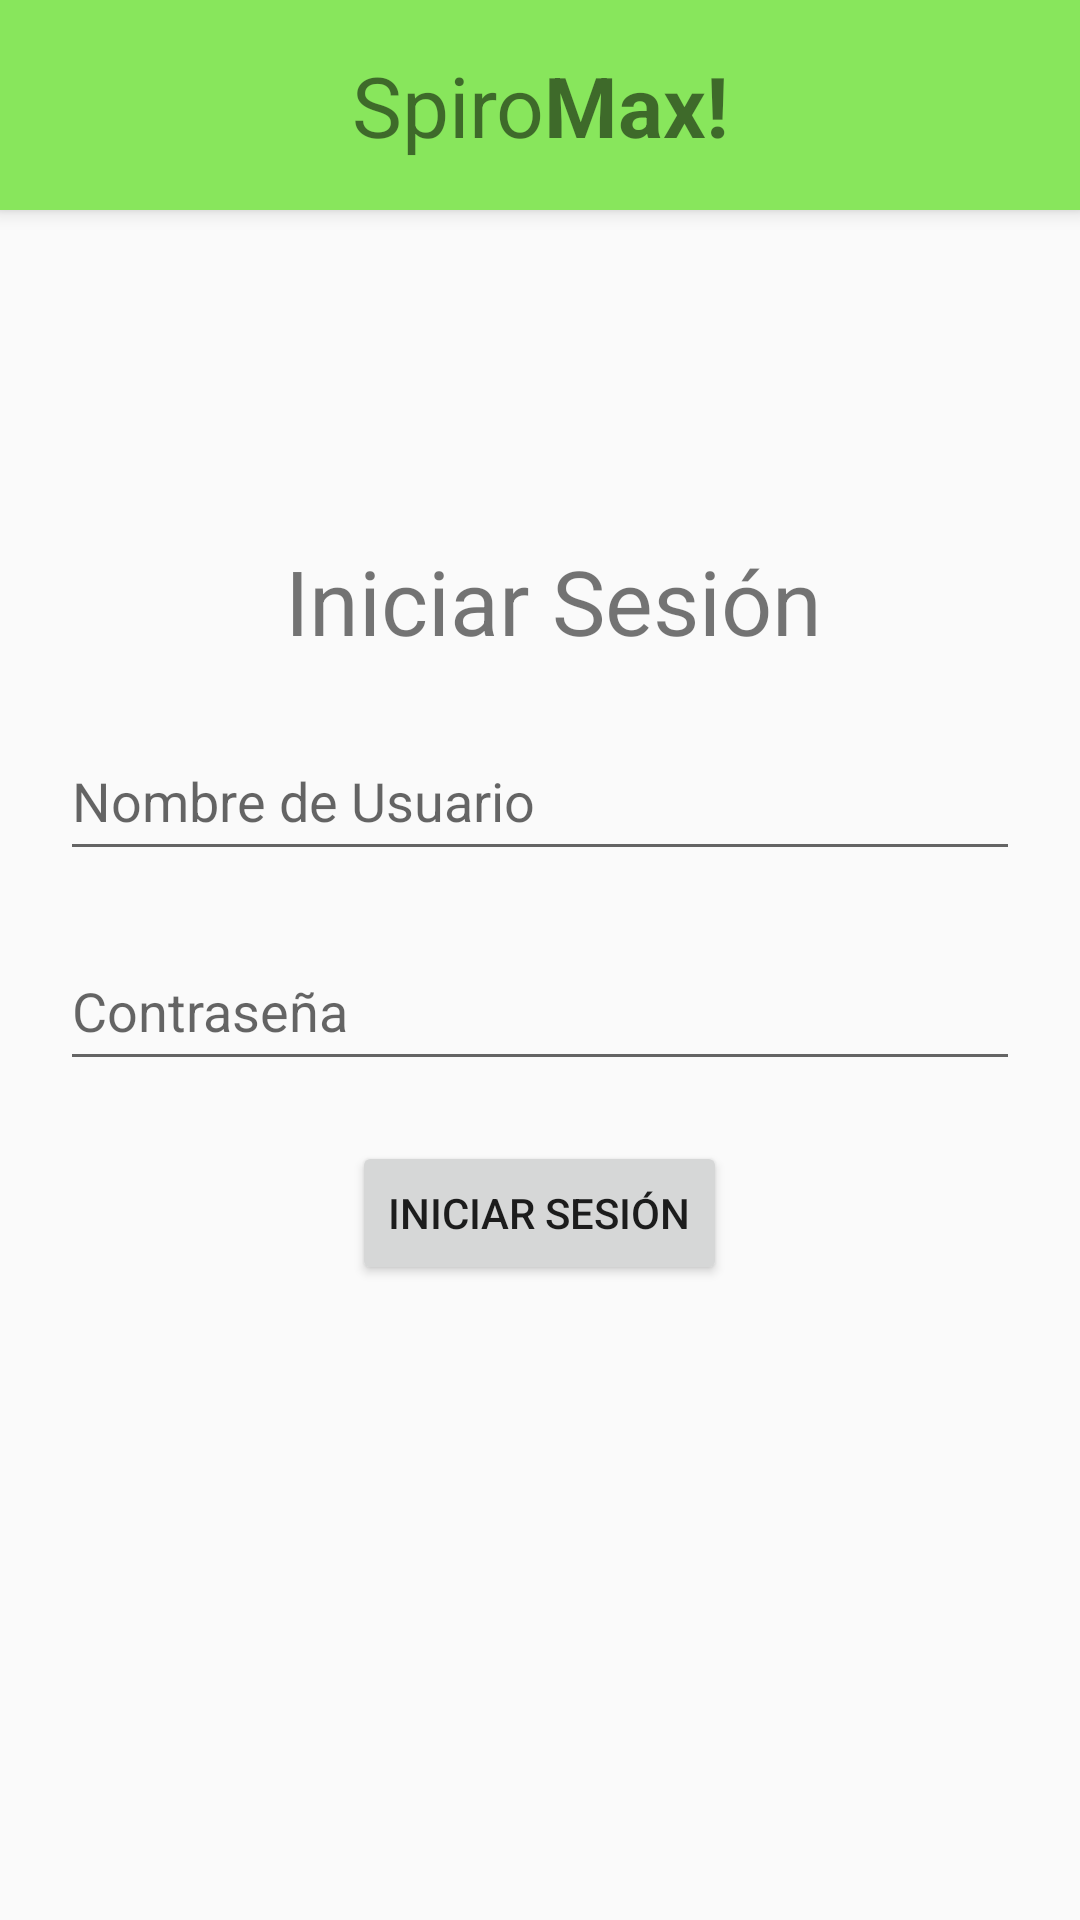

Write the Android layout XML for this screen, with the resource values it uses.
<!-- AndroidManifest.xml: application theme Theme.MyApplication -->
<!-- res/layout/activity_inicio_sesion.xml -->
<?xml version="1.0" encoding="utf-8"?>
<RelativeLayout xmlns:android="http://schemas.android.com/apk/res/android"

    xmlns:tools="http://schemas.android.com/tools"
    android:layout_width="match_parent"
    android:layout_height="match_parent"
    tools:context=".InicioSesion">

    <TextView
        android:id="@+id/spiromax_"
        android:layout_width="wrap_content"
        android:layout_height="70dp"
        android:layout_alignParentStart="true"
        android:layout_alignParentTop="true"
        android:layout_alignParentEnd="true"
        android:layout_marginStart="0dp"
        android:layout_marginTop="0dp"
        android:layout_marginEnd="0dp"
        android:background="#88E65C"
        android:elevation="4dp"
        android:gravity="center_horizontal|center_vertical"
        android:text="@string/spiromax_"
        android:textSize="28sp" />

    <TextView
        android:id="@+id/InSesion"
        android:layout_width="wrap_content"
        android:layout_height="wrap_content"
        android:layout_alignParentTop="true"
        android:layout_marginStart="95dp"
        android:layout_marginTop="180dp"
        android:gravity="top"
        android:text="@string/IniciarSesion"
        android:textSize="30sp" />

    <EditText
        android:id="@+id/editTextUsuario"
        android:layout_width="match_parent"
        android:layout_height="50dp"
        android:layout_below="@id/InSesion"
        android:layout_marginStart="20dp"
        android:layout_marginTop="20dp"
        android:layout_marginEnd="20dp"
        android:hint="@string/NombreUser"
        android:inputType="text"
        android:autofillHints="username" />

    <EditText
        android:id="@+id/password"
        android:layout_width="match_parent"
        android:layout_height="50dp"
        android:layout_below="@id/editTextUsuario"
        android:layout_marginStart="20dp"
        android:layout_marginTop="20dp"
        android:layout_marginEnd="20dp"
        android:autofillHints="password"
        android:hint="@string/Password"
        android:inputType="textPassword" />

    <Button
        android:id="@+id/botonIniciarSesion"
        android:layout_width="wrap_content"
        android:layout_height="wrap_content"
        android:layout_below="@id/password"
        android:layout_marginTop="20dp"
        android:layout_centerHorizontal="true"
        android:text="@string/IniciarSesion" />

    <TextView
        android:id="@+id/mensajeError"
        android:layout_width="wrap_content"
        android:layout_height="wrap_content"
        android:layout_below="@id/botonIniciarSesion"
        android:layout_marginTop="20dp"
        android:layout_centerHorizontal="true"
        android:text=""
        android:textColor="#FF0000" />


</RelativeLayout>
<!-- resources referenced by this layout -->
<resources>
  <string name="IniciarSesion">Iniciar Sesión</string>
  <string name="NombreUser">Nombre de Usuario</string>
  <string name="Password">Contraseña</string>
  <string name="spiromax_">Spiro<b>Max!</b></string>
  <style name="Theme.MyApplication" parent="Theme.AppCompat.DayNight.DarkActionBar">
          
          <item name="colorPrimary">@color/purple_500</item>
          <item name="colorPrimaryVariant">@color/purple_700</item>
          <item name="colorOnPrimary">@color/white</item>
          
          <item name="colorSecondary">@color/teal_200</item>
          <item name="colorSecondaryVariant">@color/teal_700</item>
          <item name="colorOnSecondary">@color/black</item>
          
          <item name="android:statusBarColor">?attr/colorPrimaryVariant</item>
          
      </style>
  <!-- not gathered from this repository: default colours our renderer supplied (Android Studio template values) -->
  <color name="purple_500">#FF6200EE</color>
  <color name="purple_700">#FF3700B3</color>
  <color name="teal_200">#FF03DAC5</color>
  <color name="teal_700">#FF018786</color>
  <color name="black">#FF000000</color>
  <color name="white">#FFFFFFFF</color>
</resources>
